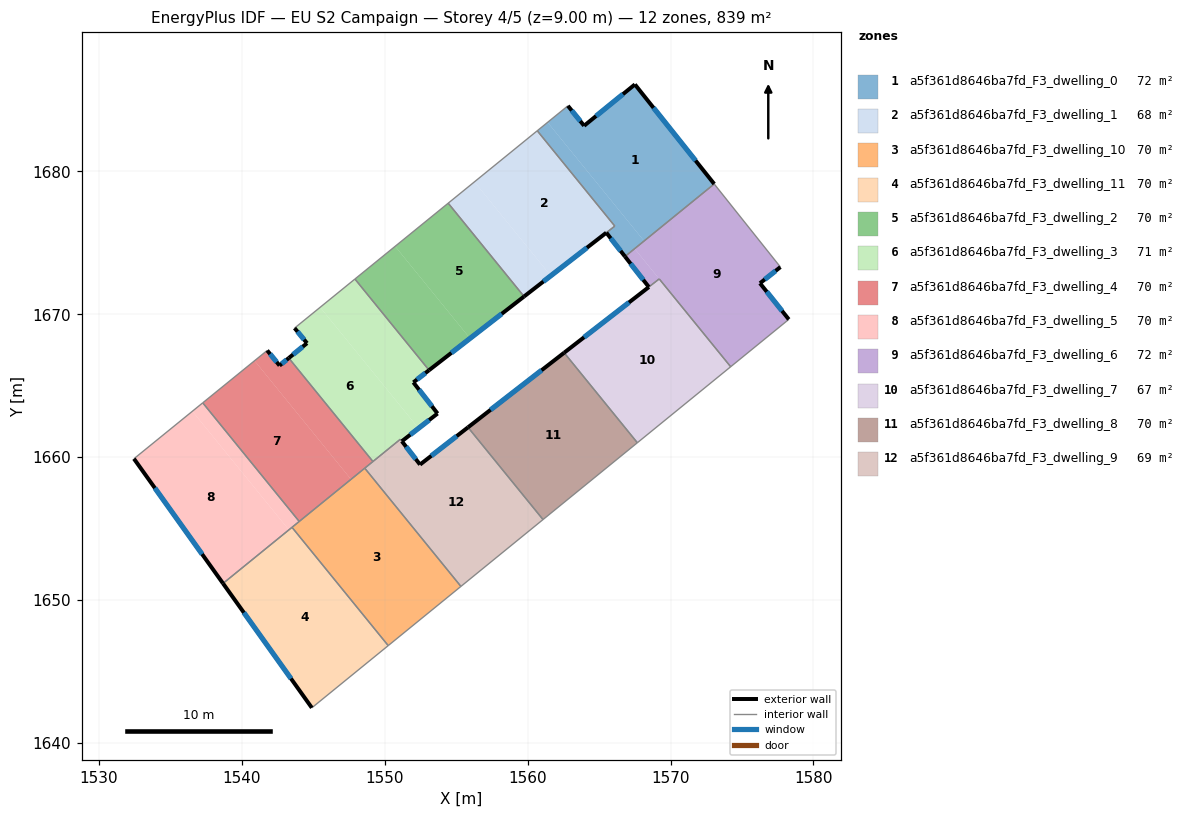
=== STOREY PLAN SPEC (per zone: floor XY polygon, exterior-wall plan segments, windows/doors) ===
zone 1: a5f361d8646ba7fd_F3_dwelling_0  (71.6 m²)
  floor: (1567.51, 1686.09) (1573.06, 1679.12) (1568.15, 1675.14) (1561.40, 1683.44) (1562.82, 1684.59) (1563.96, 1683.20)
  floor: (1561.40, 1683.44) (1568.15, 1675.14) (1566.82, 1674.05) (1565.51, 1675.72) (1566.10, 1676.18) (1560.68, 1682.85)
  exterior wall: (1563.96, 1683.20) – (1562.82, 1684.59)  [1.8 m]
    window: (1563.69, 1683.52) – (1563.09, 1684.26)  [1.5 m²]
  exterior wall: (1567.51, 1686.09) – (1563.96, 1683.20)  [4.6 m]
    window: (1566.67, 1685.41) – (1564.79, 1683.87)  [3.9 m²]
  exterior wall: (1573.06, 1679.12) – (1567.51, 1686.09)  [8.9 m]
    window: (1571.75, 1680.76) – (1568.81, 1684.45)  [7.5 m²]
  exterior wall: (1565.51, 1675.72) – (1566.82, 1674.05)  [2.1 m]
    window: (1565.82, 1675.33) – (1566.51, 1674.44)  [1.8 m²]
  interior walls: 4
zone 2: a5f361d8646ba7fd_F3_dwelling_1  (68.3 m²)
  floor: (1560.67, 1682.84) (1566.10, 1676.18) (1561.63, 1672.70) (1556.28, 1679.27)
  floor: (1556.28, 1679.27) (1561.63, 1672.70) (1559.76, 1671.25) (1554.45, 1677.78)
  exterior wall: (1559.76, 1671.25) – (1565.51, 1675.71)  [7.3 m]
    window: (1561.11, 1672.30) – (1564.16, 1674.67)  [6.1 m²]
  interior walls: 4
zone 3: a5f361d8646ba7fd_F3_dwelling_10  (69.9 m²)
  floor: (1548.61, 1659.24) (1555.34, 1650.97) (1550.25, 1646.83) (1543.52, 1655.11)
  interior walls: 5
zone 4: a5f361d8646ba7fd_F3_dwelling_11  (69.9 m²)
  floor: (1543.52, 1655.11) (1550.25, 1646.83) (1544.91, 1642.48) (1538.70, 1651.18)
  exterior wall: (1538.70, 1651.18) – (1544.91, 1642.48)  [10.7 m]
    window: (1540.16, 1649.14) – (1543.45, 1644.52)  [9.0 m²]
  interior walls: 3
zone 5: a5f361d8646ba7fd_F3_dwelling_2  (69.9 m²)
  floor: (1554.45, 1677.78) (1559.76, 1671.25) (1555.98, 1668.32) (1550.74, 1674.76)
  floor: (1550.74, 1674.76) (1555.98, 1668.32) (1553.11, 1666.10) (1547.92, 1672.47)
  exterior wall: (1553.11, 1666.10) – (1559.76, 1671.25)  [8.4 m]
    window: (1554.67, 1667.31) – (1558.19, 1670.04)  [7.1 m²]
  interior walls: 3
zone 6: a5f361d8646ba7fd_F3_dwelling_3  (70.6 m²)
  floor: (1547.92, 1672.47) (1553.11, 1666.10) (1552.01, 1665.25) (1553.55, 1663.26) (1552.24, 1662.20) (1545.49, 1670.50)
  floor: (1553.55, 1663.26) (1553.70, 1663.07) (1551.21, 1661.13) (1551.10, 1661.27) (1549.28, 1659.79)
  floor: (1545.49, 1670.50) (1552.24, 1662.20) (1549.28, 1659.79) (1549.18, 1659.71) (1543.30, 1666.95) (1544.57, 1667.99) (1543.70, 1669.04)
  exterior wall: (1544.57, 1667.99) – (1543.30, 1666.95)  [1.6 m]
    window: (1544.27, 1667.74) – (1543.60, 1667.19)  [1.4 m²]
  exterior wall: (1543.70, 1669.04) – (1544.57, 1667.99)  [1.4 m]
    window: (1543.91, 1668.80) – (1544.37, 1668.23)  [1.2 m²]
  exterior wall: (1552.01, 1665.25) – (1553.11, 1666.10)  [1.4 m]
    window: (1552.27, 1665.45) – (1552.85, 1665.90)  [1.2 m²]
  exterior wall: (1553.70, 1663.07) – (1552.01, 1665.25)  [2.8 m]
    window: (1553.31, 1663.58) – (1552.41, 1664.73)  [2.3 m²]
  exterior wall: (1551.21, 1661.13) – (1553.70, 1663.07)  [3.2 m]
    window: (1551.79, 1661.58) – (1553.12, 1662.61)  [2.7 m²]
  interior walls: 5
zone 7: a5f361d8646ba7fd_F3_dwelling_4  (69.9 m²)
  floor: (1543.30, 1666.95) (1549.18, 1659.71) (1547.65, 1658.46) (1540.90, 1666.76) (1541.79, 1667.48) (1542.65, 1666.42)
  floor: (1540.90, 1666.76) (1547.65, 1658.46) (1544.03, 1655.52) (1537.28, 1663.81)
  exterior wall: (1542.65, 1666.42) – (1541.79, 1667.48)  [1.4 m]
    window: (1542.45, 1666.67) – (1541.99, 1667.23)  [1.2 m²]
  exterior wall: (1543.30, 1666.95) – (1542.65, 1666.42)  [0.8 m]
    window: (1543.14, 1666.82) – (1542.80, 1666.55)  [0.7 m²]
  interior walls: 5
zone 8: a5f361d8646ba7fd_F3_dwelling_5  (69.9 m²)
  floor: (1536.55, 1663.23) (1543.30, 1654.93) (1538.70, 1651.18) (1532.47, 1659.90)
  floor: (1537.28, 1663.81) (1544.03, 1655.52) (1543.30, 1654.93) (1536.55, 1663.23)
  exterior wall: (1532.47, 1659.90) – (1538.70, 1651.18)  [10.7 m]
    window: (1533.93, 1657.86) – (1537.23, 1653.23)  [9.0 m²]
  interior walls: 4
zone 9: a5f361d8646ba7fd_F3_dwelling_6  (72.4 m²)
  floor: (1573.06, 1679.12) (1577.69, 1673.31) (1576.26, 1672.18) (1578.28, 1669.65) (1574.21, 1666.34) (1567.49, 1674.60)
  floor: (1567.49, 1674.60) (1569.21, 1672.48) (1568.48, 1671.92) (1566.82, 1674.05)
  exterior wall: (1566.82, 1674.05) – (1568.48, 1671.92)  [2.7 m]
    window: (1567.21, 1673.55) – (1568.09, 1672.42)  [2.3 m²]
  exterior wall: (1576.26, 1672.18) – (1577.69, 1673.31)  [1.8 m]
    window: (1576.59, 1672.45) – (1577.35, 1673.05)  [1.5 m²]
  exterior wall: (1578.28, 1669.65) – (1576.26, 1672.18)  [3.2 m]
    window: (1577.80, 1670.25) – (1576.73, 1671.59)  [2.7 m²]
  interior walls: 5
zone 10: a5f361d8646ba7fd_F3_dwelling_7  (67.5 m²)
  floor: (1569.21, 1672.48) (1574.21, 1666.34) (1567.68, 1661.02) (1562.56, 1667.32)
  exterior wall: (1568.48, 1671.91) – (1562.56, 1667.32)  [7.5 m]
    window: (1567.09, 1670.84) – (1563.95, 1668.40)  [6.3 m²]
  interior walls: 4
zone 11: a5f361d8646ba7fd_F3_dwelling_8  (69.9 m²)
  floor: (1562.56, 1667.32) (1567.68, 1661.02) (1561.08, 1655.65) (1555.83, 1662.10)
  exterior wall: (1562.56, 1667.32) – (1555.83, 1662.10)  [8.5 m]
    window: (1560.98, 1666.09) – (1557.41, 1663.33)  [7.2 m²]
  interior walls: 3
zone 12: a5f361d8646ba7fd_F3_dwelling_9  (69.3 m²)
  floor: (1555.83, 1662.10) (1561.08, 1655.65) (1555.34, 1650.97) (1548.61, 1659.24) (1551.10, 1661.27) (1552.48, 1659.50)
  exterior wall: (1555.83, 1662.10) – (1552.48, 1659.50)  [4.2 m]
    window: (1555.05, 1661.49) – (1553.27, 1660.11)  [3.6 m²]
  exterior wall: (1552.48, 1659.50) – (1551.21, 1661.13)  [2.1 m]
    window: (1552.18, 1659.88) – (1551.50, 1660.74)  [1.7 m²]
  interior walls: 6

=== DERIVED (storey summary) ===
Building: EU S2 Campaign
Storey: 4 of 5  (floor level z = 9.00 m)
Storey gross floor area: 839.1 m²
Zones on this storey: 12
  - a5f361d8646ba7fd_F3_dwelling_0: floor 71.6 m²; exterior wall 17.4 m (52.2 m²); 4 window(s) 14.7 m²; WWR 28.1%
  - a5f361d8646ba7fd_F3_dwelling_1: floor 68.3 m²; exterior wall 7.3 m (21.8 m²); 1 window(s) 6.1 m²; WWR 28.1%
  - a5f361d8646ba7fd_F3_dwelling_10: floor 69.9 m²
  - a5f361d8646ba7fd_F3_dwelling_11: floor 69.9 m²; exterior wall 10.7 m (32.1 m²); 1 window(s) 9.0 m²; WWR 28.1%
  - a5f361d8646ba7fd_F3_dwelling_2: floor 69.9 m²; exterior wall 8.4 m (25.2 m²); 1 window(s) 7.1 m²; WWR 28.1%
  - a5f361d8646ba7fd_F3_dwelling_3: floor 70.6 m²; exterior wall 10.3 m (31.0 m²); 5 window(s) 8.7 m²; WWR 28.1%
  - a5f361d8646ba7fd_F3_dwelling_4: floor 69.9 m²; exterior wall 2.2 m (6.6 m²); 2 window(s) 1.9 m²; WWR 28.1%
  - a5f361d8646ba7fd_F3_dwelling_5: floor 69.9 m²; exterior wall 10.7 m (32.2 m²); 1 window(s) 9.0 m²; WWR 28.1%
  - a5f361d8646ba7fd_F3_dwelling_6: floor 72.4 m²; exterior wall 7.8 m (23.3 m²); 3 window(s) 6.6 m²; WWR 28.1%
  - a5f361d8646ba7fd_F3_dwelling_7: floor 67.5 m²; exterior wall 7.5 m (22.5 m²); 1 window(s) 6.3 m²; WWR 28.1%
  - a5f361d8646ba7fd_F3_dwelling_8: floor 69.9 m²; exterior wall 8.5 m (25.5 m²); 1 window(s) 7.2 m²; WWR 28.1%
  - a5f361d8646ba7fd_F3_dwelling_9: floor 69.3 m²; exterior wall 6.3 m (19.0 m²); 2 window(s) 5.3 m²; WWR 28.1%
Zone adjacency (shared interzone walls):
  - a5f361d8646ba7fd_F3_dwelling_0 ↔ a5f361d8646ba7fd_F3_dwelling_1
  - a5f361d8646ba7fd_F3_dwelling_0 ↔ a5f361d8646ba7fd_F3_dwelling_6
  - a5f361d8646ba7fd_F3_dwelling_1 ↔ a5f361d8646ba7fd_F3_dwelling_2
  - a5f361d8646ba7fd_F3_dwelling_10 ↔ a5f361d8646ba7fd_F3_dwelling_11
  - a5f361d8646ba7fd_F3_dwelling_10 ↔ a5f361d8646ba7fd_F3_dwelling_4
  - a5f361d8646ba7fd_F3_dwelling_10 ↔ a5f361d8646ba7fd_F3_dwelling_5
  - a5f361d8646ba7fd_F3_dwelling_10 ↔ a5f361d8646ba7fd_F3_dwelling_9
  - a5f361d8646ba7fd_F3_dwelling_11 ↔ a5f361d8646ba7fd_F3_dwelling_5
  - a5f361d8646ba7fd_F3_dwelling_2 ↔ a5f361d8646ba7fd_F3_dwelling_3
  - a5f361d8646ba7fd_F3_dwelling_3 ↔ a5f361d8646ba7fd_F3_dwelling_4
  - a5f361d8646ba7fd_F3_dwelling_3 ↔ a5f361d8646ba7fd_F3_dwelling_9
  - a5f361d8646ba7fd_F3_dwelling_4 ↔ a5f361d8646ba7fd_F3_dwelling_5
  - a5f361d8646ba7fd_F3_dwelling_4 ↔ a5f361d8646ba7fd_F3_dwelling_9
  - a5f361d8646ba7fd_F3_dwelling_6 ↔ a5f361d8646ba7fd_F3_dwelling_7
  - a5f361d8646ba7fd_F3_dwelling_7 ↔ a5f361d8646ba7fd_F3_dwelling_8
  - a5f361d8646ba7fd_F3_dwelling_8 ↔ a5f361d8646ba7fd_F3_dwelling_9